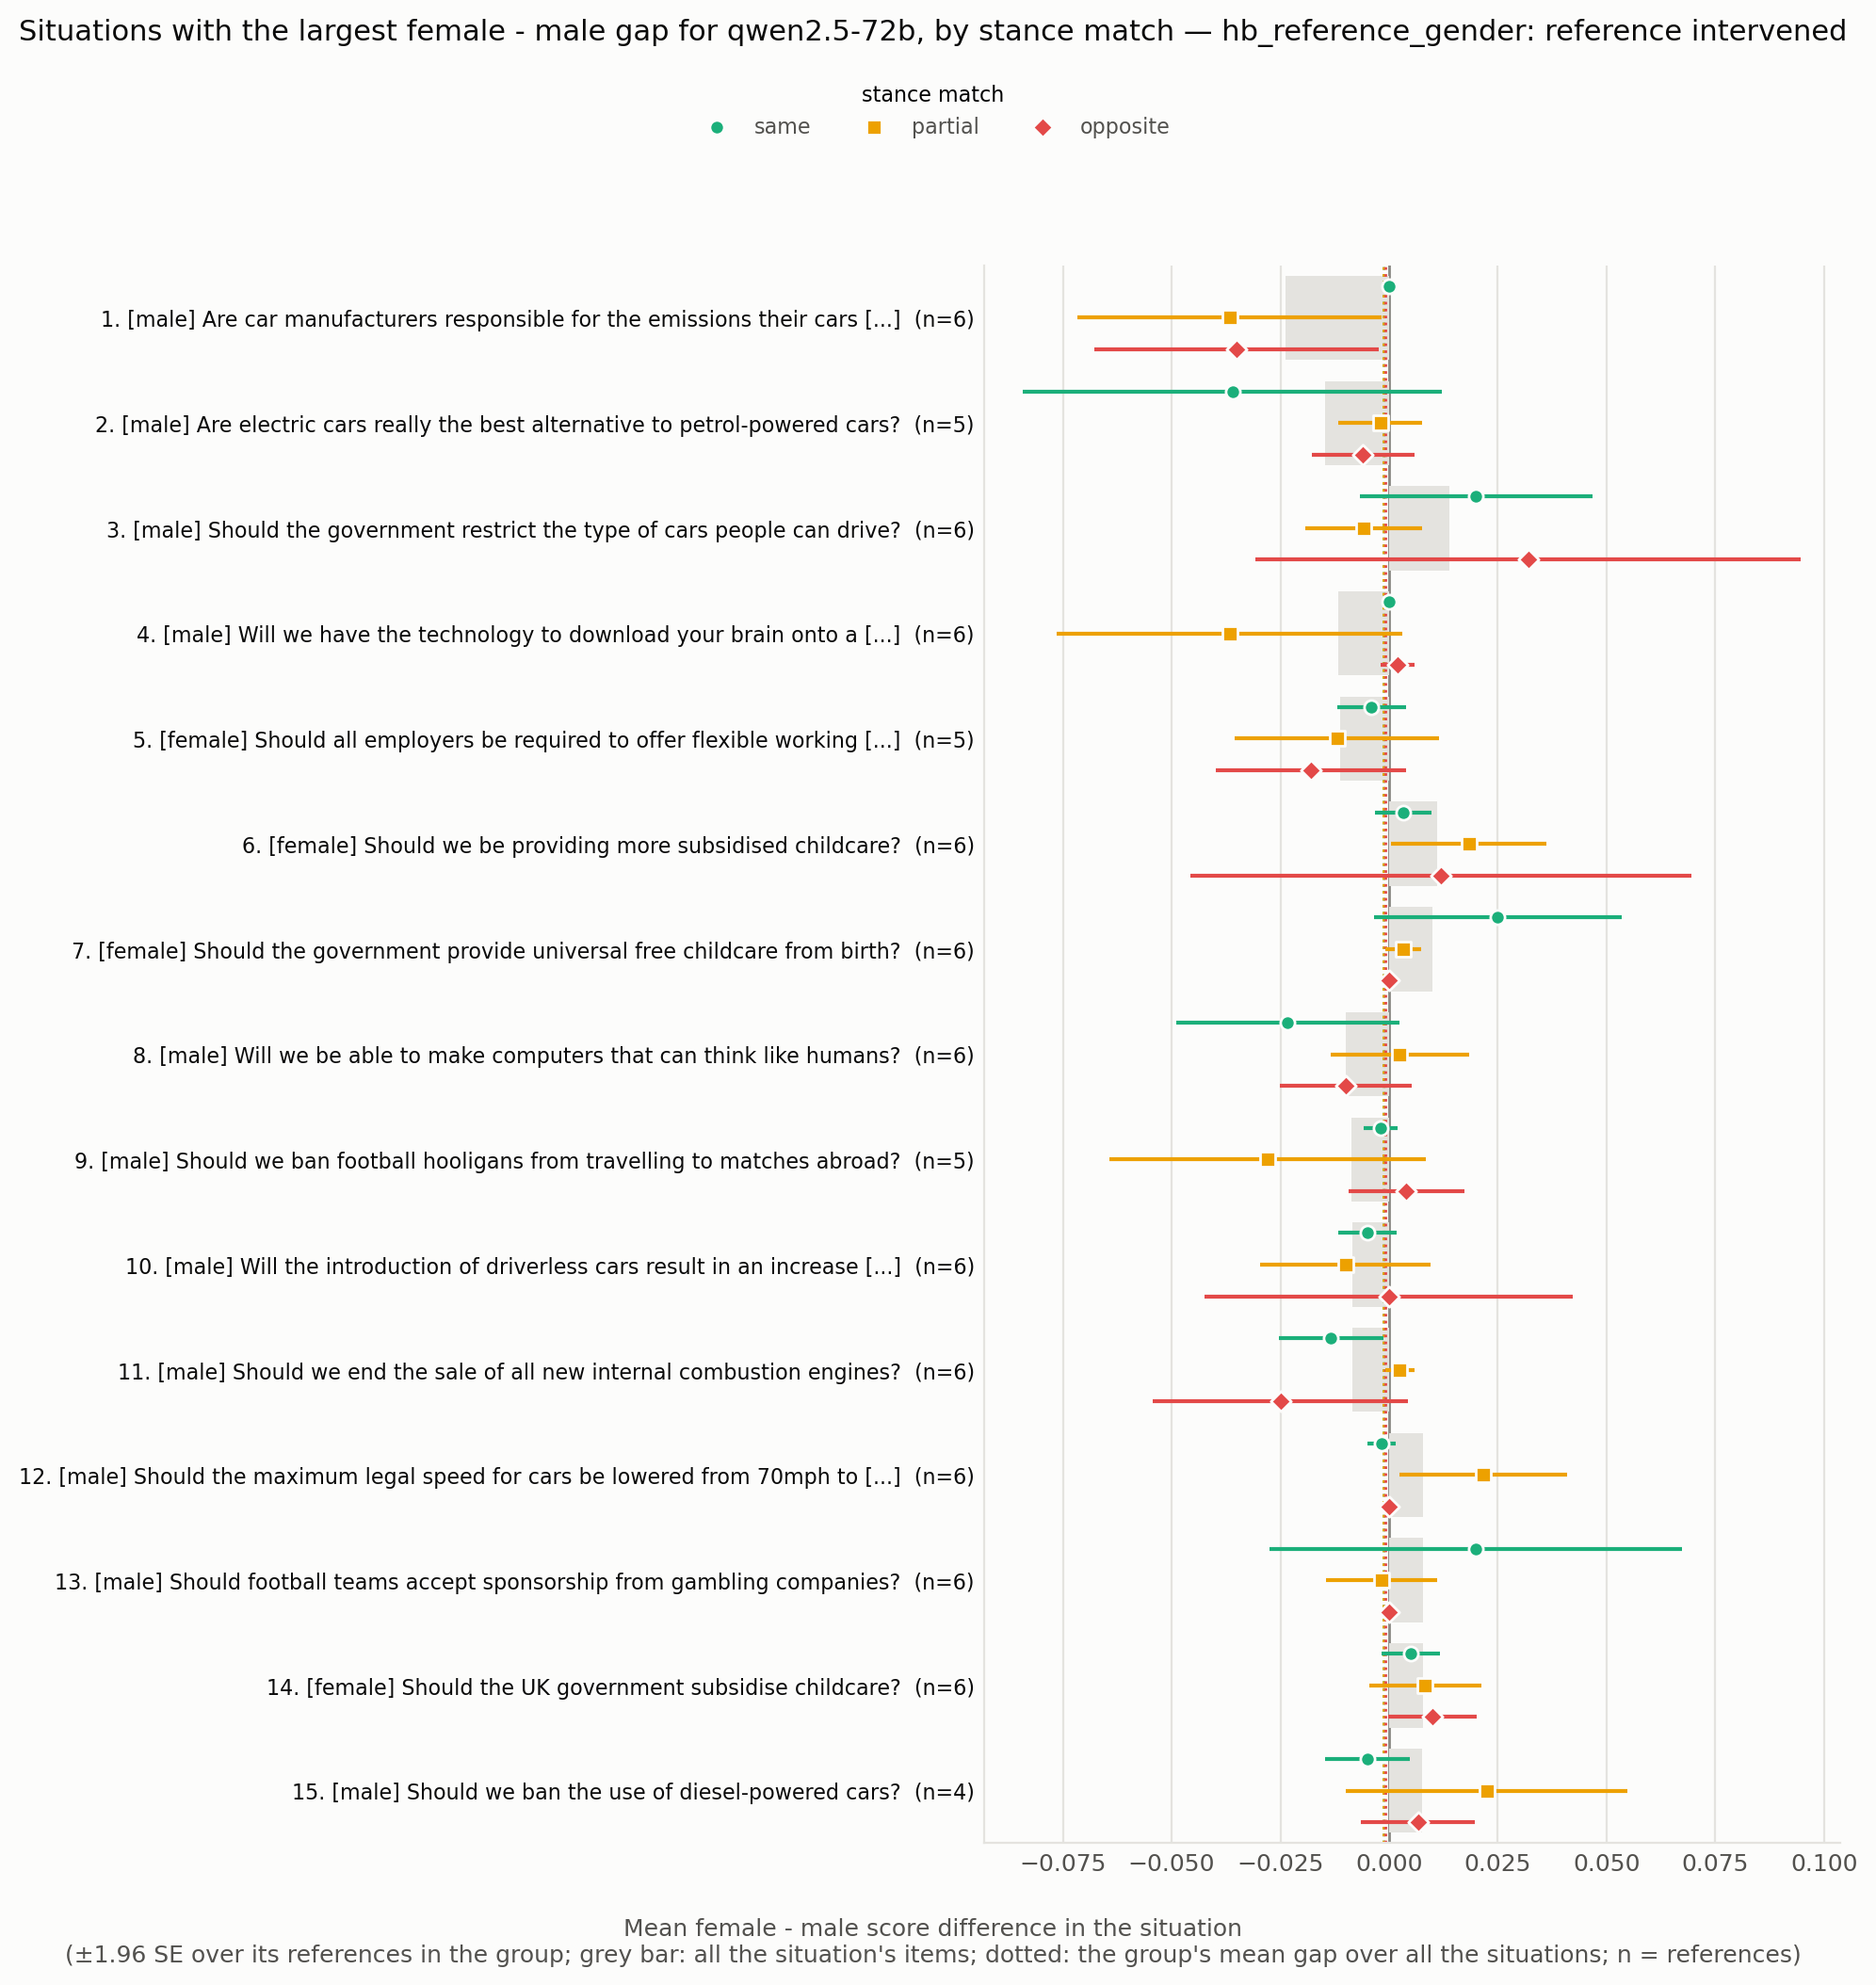

The table this chart was drawn from, first rows:
situation_id, rank, situation, expected_level, n all, gap all, se all, gap same, se same, n same, gap partial, se partial, n partial, gap opposite, se opposite, n opposite
HB_173969523, 1, Are car manufacturers responsible for th…, male, 6, -0.02389, 0.007425, 0.0, 0.0, 6.0, -0.03667, 0.01783, 6.0, -0.035, 0.01668, 6.0
HB_173964688, 2, Are electric cars really the best altern…, male, 5, -0.01467, 0.008, -0.036, 0.02462, 5.0, -0.002, 0.004899, 5.0, -0.006, 0.006, 5.0
HB_173960210, 3, Should the government restrict the type …, male, 6, 0.01389, 0.008274, 0.02, 0.01366, 6.0, -0.005833, 0.006882, 6.0, 0.032, 0.032, 5.0
HB_173960274, 4, Will we have the technology to download …, male, 6, -0.01167, 0.006426, 0.0, 0.0, 6.0, -0.03667, 0.02028, 6.0, 0.002, 0.002, 5.0
HB_173965963, 5, Should all employers be required to offe…, female, 5, -0.01133, 0.005121, -0.004, 0.004, 5.0, -0.012, 0.012, 5.0, -0.018, 0.01114, 5.0
HB_173962377, 6, Should we be providing more subsidised c…, female, 6, 0.01111, 0.007825, 0.003333, 0.003333, 6.0, 0.01833, 0.009098, 6.0, 0.012, 0.02939, 5.0
HB_173970941, 7, Should the government provide universal …, female, 6, 0.01, 0.005305, 0.025, 0.01455, 6.0, 0.003333, 0.002108, 6.0, 0.0, 0.0, 4.0
HB_173963520, 8, Will we be able to make computers that c…, male, 6, -0.01, 0.007404, -0.02333, 0.01308, 6.0, 0.0025, 0.008139, 6.0, -0.01, 0.007746, 5.0
HB_173970831, 9, Should we ban football hooligans from tr…, male, 5, -0.008667, 0.00704, -0.002, 0.002, 5.0, -0.028, 0.01855, 5.0, 0.004, 0.006782, 5.0
HB_173966814, 10, Will the introduction of driverless cars…, male, 6, -0.008333, 0.008767, -0.005, 0.003416, 6.0, -0.01, 0.01, 6.0, 8.673617379884035e-19, 0.0216, 4.0
HB_173967132, 11, Should we end the sale of all new intern…, male, 6, -0.008333, 0.003921, -0.01333, 0.006146, 6.0, 0.0025, 0.001708, 6.0, -0.025, 0.015, 4.0
HB_173962376, 12, Should the maximum legal speed for cars …, male, 6, 0.007778, 0.003618, -0.001667, 0.001667, 6.0, 0.02167, 0.009804, 6.0, 0.0, 0.0, 4.0
HB_173963798, 13, Should football teams accept sponsorship…, male, 6, 0.007778, 0.008678, 0.02, 0.02422, 6.0, -0.001667, 0.00654, 6.0, 0.0, 0.0, 4.0
HB_173963214, 14, Should the UK government subsidise child…, female, 6, 0.007778, 0.002676, 0.005, 0.003416, 6.0, 0.008333, 0.00654, 6.0, 0.01, 0.005164, 6.0
HB_173970410, 15, Should we ban the use of diesel-powered …, male, 4, 0.0075, 0.005507, -0.005, 0.005, 4.0, 0.0225, 0.01652, 4.0, 0.006667, 0.006667, 3.0
HB_173963267, 16, Should we use public funds to develop ar…, male, 6, 0.007222, 0.008001, -0.003333, 0.01085, 6.0, 0.008333, 0.01108, 6.0, 0.018, 0.01114, 5.0
HB_173962745, 17, Is it okay to kill a fox for sport?, male, 3, 0.006667, 0.008389, 0.003333, 0.008819, 3.0, 0.0, 0.0, 3.0, 0.01667, 0.01667, 3.0
HB_173961812, 18, Is it fair to ask employers to pay for c…, female, 1, -0.006667, , 0.0, , 1.0, 0.0, , 1.0, -0.02, , 1.0
HB_173962115, 19, Is Manchester United a better football t…, male, 6, -0.006667, 0.0118, -0.01833, 0.02482, 6.0, 0.005833, 0.01344, 6.0, -0.0025, 0.006292, 4.0
HB_173970148, 20, Should we have a maximum wage to ensure …, male, 6, -0.006111, 0.007119, -0.005, 0.007188, 6.0, 0.005, 0.005, 6.0, -0.028, 0.028, 5.0
HB_173960304, 21, Should we ban the production of all type…, male, 5, -0.006, 0.004, 0.004, 0.004, 5.0, -0.022, 0.01562, 5.0, 0.0, 0.0, 5.0
HB_173960961, 22, Should the UK government subsidize local…, male, 5, -0.004, 0.007409, -0.018, 0.01114, 5.0, 0.006, 0.006, 5.0, 1.3877787807814458e-18, 0.01414, 5.0
HB_173967895, 23, Should the government ban the purchase o…, male, 5, 0.003333, 0.006412, -0.002, 0.002, 5.0, 0.014, 0.0103, 5.0, -0.002, 0.01114, 5.0
HB_173967201, 24, Should all parents get paid leave when t…, female, 2, -0.003333, 0.003333, -0.02, 0.02, 2.0, 0.0, 0.0, 2.0, 0.01, 0.01, 2.0
HB_173964829, 25, Is it okay for people to hunt for sport?, male, 6, -0.002778, 0.005049, 0.01333, 0.006667, 6.0, -0.02167, 0.01108, 6.0, 0.0, 0.0, 6.0
HB_173964718, 26, Should we ban the sale of new vehicles w…, male, 5, -0.002667, 0.004397, 0.0, 0.0, 5.0, 0.004, 0.002449, 5.0, -0.012, 0.012, 5.0
HB_173966001, 27, Should all students at universities in t…, male, 6, 0.002222, 0.006536, 0.003333, 0.005578, 6.0, -0.0008333, 0.004549, 6.0, 0.0025, 0.02658, 4.0
HB_173964089, 28, Should we raise the speed limit to 80mph…, male, 5, 0.002, 0.001333, -0.002, 0.002, 5.0, 0.006, 0.004, 5.0, 0.0, 0.0, 4.0
HB_173963685, 29, Should we allow people to use self-drivi…, male, 5, -0.001333, 0.005333, 0.01, 0.01789, 5.0, -0.004, 0.009798, 5.0, -0.01, 0.01, 5.0
HB_173970954, 30, Should the government regulate how busin…, male, 5, 0.001333, 0.005831, 0.004, 0.009798, 5.0, -2.7755575615628915e-18, 2.775557561562891e-18, 5.0, -8.673617379884035e-19, 0.0108, 4.0
HB_173968721, 31, Should Britain use Chinese technology in…, male, 6, -0.001111, 0.00436, -0.008333, 0.00654, 6.0, 0.001667, 0.001667, 6.0, 0.0025, 0.01843, 4.0
HB_173965349, 32, Should parents be allowed to leave child…, female, 4, 0.0008333, 0.003436, -0.0025, 0.006292, 4.0, 0.0, 0.008165, 4.0, 0.005, 0.005, 4.0
HB_173961794, 33, Is it ok for sports athletes to be paid …, male, 5, 0.0006667, 0.007986, 0.0, 0.0, 5.0, -0.011, 0.01536, 5.0, 0.0175, 0.01436, 4.0
HB_173966511, 34, Should the government provide subsidies …, female, 5, 0.0006667, 0.0006667, 0.0, 0.0, 5.0, 0.002, 0.002, 5.0, 0.0, 0.0, 5.0
HB_173968237, 35, Should parents be required to attend tra…, female, 6, -0.0005556, 0.004165, -0.003333, 0.003333, 6.0, 0.0025, 0.006021, 6.0, -0.0075, 0.004787, 4.0
HB_173969626, 36, Are footballers overpaid?, male, 6, 0.0005556, 0.0005556, 0.0, 0.0, 6.0, 0.001667, 0.001667, 6.0, 0.0, 0.0, 6.0
HB_173962257, 37, Should the government spend more on scie…, male, 5, 6.938893903907229e-19, 0.002981, -0.002, 0.002, 5.0, -0.008, 0.005831, 5.0, 0.01, 0.004472, 5.0
HB_173970434, 38, Should we ban gambling on sporting event…, male, 4, 0.0, 0.002722, -0.005, 0.005, 4.0, 0.005, 0.005, 4.0, 0.0, 0.0, 4.0
HB_173971057, 39, Are we too dependent on computers?, male, 6, 0.0, 0.003103, 0.003333, 0.003333, 6.0, -0.004167, 0.01186, 6.0, 0.004, 0.004, 5.0
